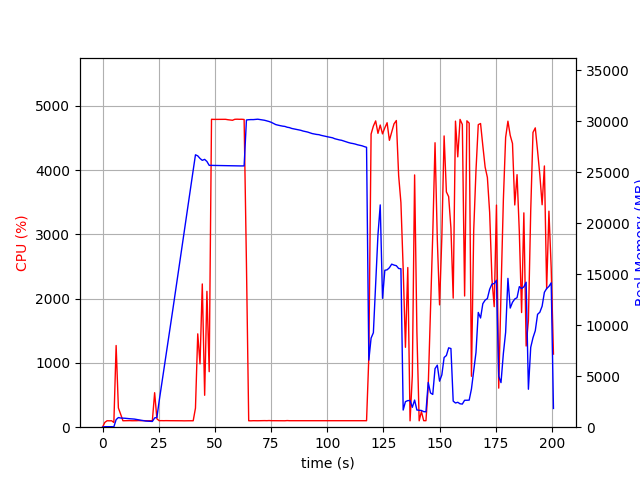

Source data for this figure (header and first rows):
elapsed_time, nproc, cpu, mem_real, mem_virtual
3.886222839355469e-05, 1, 0.0, 6.984, 3186
1.006, 1, 74.5, 49.16, 645.4
2.014, 1, 100.3, 49.16, 645.4
3.021, 1, 99.3, 49.16, 645.4
4.028, 1, 100.3, 49.16, 645.4
5.036, 2, 73.5, 37.71, 3321
6.044, 1, 1271, 743.4, 4725
7.049, 1, 299.3, 947.6, 4893
8.057, 1, 202.5, 900.5, 4973
9.065, 1, 100.2, 891.2, 4973
10.07, 1, 101.3, 875.6, 4973
11.08, 1, 101.3, 858.3, 4973
12.09, 1, 102.3, 830.9, 4973
13.09, 1, 100.4, 812.7, 4973
14.1, 1, 100.3, 798.8, 4973
15.11, 1, 101.2, 759.9, 4973
16.12, 1, 103.1, 720.4, 4973
17.13, 1, 101.0, 683.5, 4973
18.13, 1, 102.0, 650.9, 4973
19.14, 1, 101.1, 605.3, 4973
20.15, 1, 100.2, 591.4, 4973
21.16, 1, 101.1, 586.5, 4973
22.17, 1, 101.0, 564.1, 4973
23.18, 1, 536.5, 910.8, 6007
24.19, 1, 130.8, 955.3, 7135
25.2, 1, 100.9, 2571, 62625
26.21, 1, 102.0, 4051, 62625
27.22, 1, 101.1, 5523, 62625
28.23, 1, 102.0, 7014, 62625
29.24, 1, 101.1, 8492, 62625
30.25, 1, 101.1, 9995, 62625
31.26, 1, 101.1, 11515, 62625
32.27, 1, 100.0, 13023, 62625
33.27, 1, 100.1, 14552, 62625
34.29, 1, 99.9, 16072, 62625
35.3, 1, 100.0, 17598, 62625
36.3, 1, 99.0, 19138, 62625
37.32, 1, 100.0, 20677, 62625
38.32, 1, 100.1, 22191, 62625
39.33, 1, 100.0, 23697, 62625
40.34, 1, 100.1, 25223, 62625
41.35, 1, 297.1, 26729, 62625
42.37, 1, 1452, 26623, 62625
43.38, 1, 984.6, 26368, 62625
44.39, 1, 2228, 26184, 62625
45.44, 1, 496.4, 26279, 62625
46.45, 1, 2113, 26074, 62638
47.46, 1, 863.5, 25693, 62638
48.49, 1, 4789, 25688, 62638
49.54, 1, 4787, 25682, 62638
50.58, 1, 4787, 25678, 62638
51.62, 1, 4789, 25673, 62638
52.66, 1, 4786, 25673, 62638
53.71, 1, 4787, 25663, 62638
54.74, 1, 4788, 25663, 62638
55.77, 1, 4782, 25647, 62638
56.81, 1, 4779, 25647, 62638
57.84, 1, 4774, 25638, 62638
58.87, 1, 4789, 25638, 62638
59.9, 1, 4790, 25638, 62638
... 139 more rows
